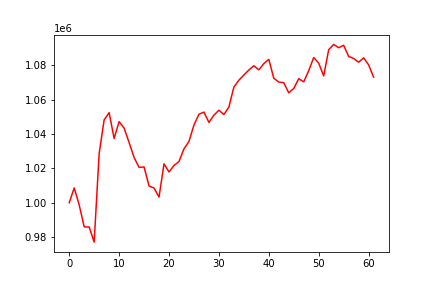

The table this chart was drawn from, first rows:
, 0
0, 1000000
1, 1008655
2, 998762
3, 985996
4, 985911
5, 977137
6, 1028718
7, 1048220
8, 1052443
9, 1037416
10, 1047226
11, 1043457
12, 1035092
13, 1026351
14, 1020608
15, 1020833
16, 1009764
17, 1008559
18, 1003359
19, 1022665
20, 1017940
21, 1021679
22, 1024051
23, 1031381
24, 1035695
25, 1045252
26, 1051510
27, 1052765
28, 1046746
29, 1050993
30, 1053842
31, 1051316
32, 1055692
33, 1067320
34, 1071306
35, 1074343
36, 1077216
37, 1079716
38, 1077331
39, 1080961
40, 1083425
41, 1072428
42, 1070231
43, 1069861
44, 1063951
45, 1066504
46, 1072180
47, 1070346
48, 1076850
49, 1084506
50, 1081211
51, 1073792
52, 1089053
53, 1092106
54, 1090209
55, 1091610
56, 1085161
57, 1083935
58, 1081760
59, 1084310
... 2 more rows
